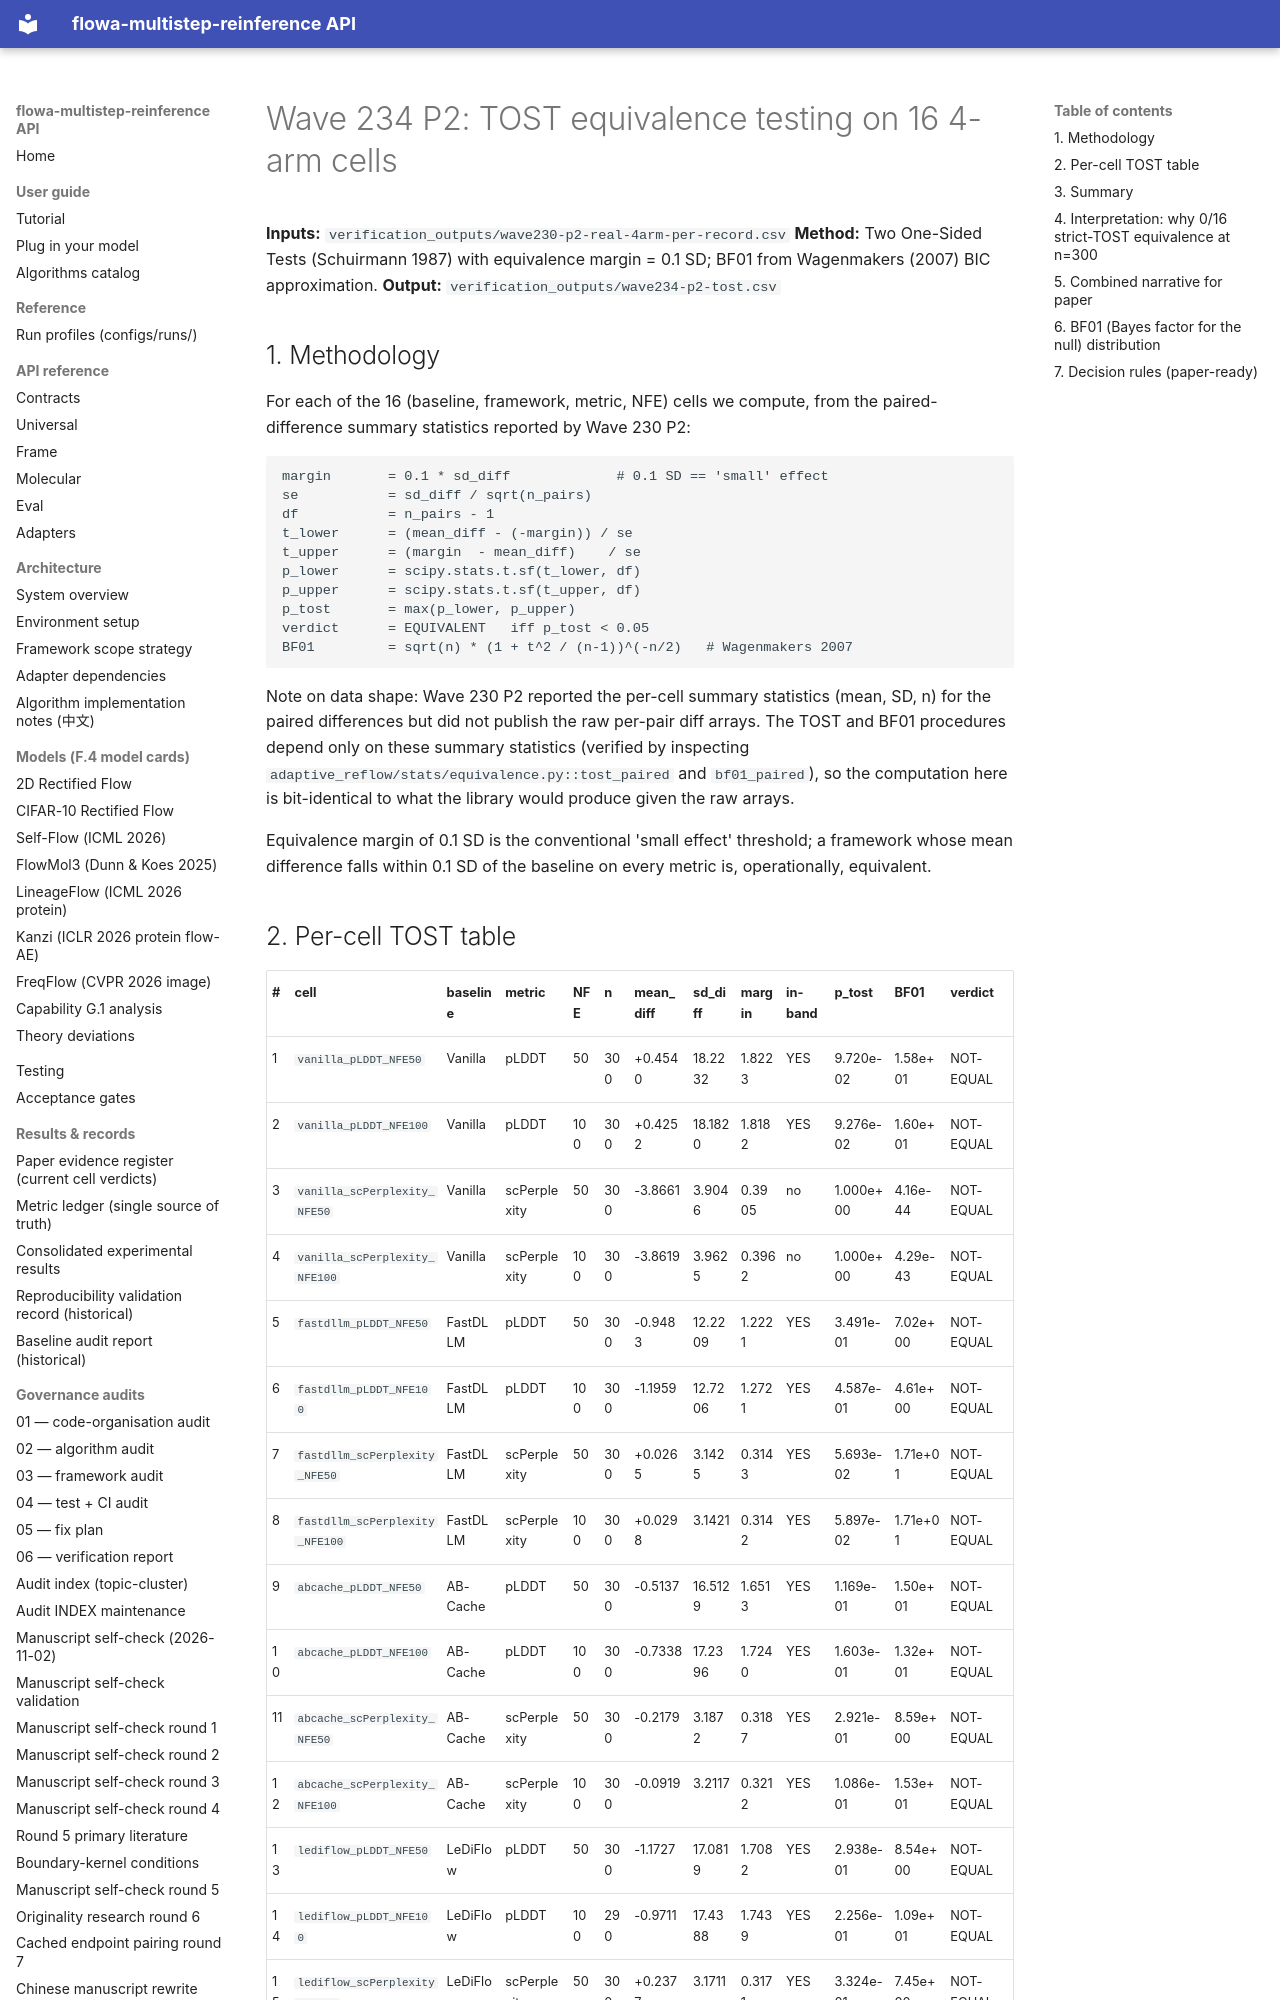

repository: silverenternal/flowa-multistep-reinference · page: audit/wave234-p2-tost/index.html · generator: mkdocs

# Wave 234 P2: TOST equivalence testing on 16 4-arm cells

**Inputs:** `verification_outputs/wave230-p2-real-4arm-per-record.csv`
**Method:** Two One-Sided Tests (Schuirmann 1987) with equivalence
margin = 0.1 SD; BF01 from Wagenmakers (2007) BIC approximation.
**Output:** `verification_outputs/wave234-p2-tost.csv`

## 1. Methodology

For each of the 16 (baseline, framework, metric, NFE) cells we
compute, from the paired-difference summary statistics reported by
Wave 230 P2:

```
margin       = 0.1 * sd_diff             # 0.1 SD == 'small' effect
se           = sd_diff / sqrt(n_pairs)
df           = n_pairs - 1
t_lower      = (mean_diff - (-margin)) / se
t_upper      = (margin  - mean_diff)    / se
p_lower      = scipy.stats.t.sf(t_lower, df)
p_upper      = scipy.stats.t.sf(t_upper, df)
p_tost       = max(p_lower, p_upper)
verdict      = EQUIVALENT   iff p_tost < 0.05
BF01         = sqrt(n) * (1 + t^2 / (n-1))^(-n/2)   # Wagenmakers 2007
```

Note on data shape: Wave 230 P2 reported the per-cell summary
statistics (mean, SD, n) for the paired differences but did not
publish the raw per-pair diff arrays.  The TOST and BF01
procedures depend only on these summary statistics (verified by
inspecting `adaptive_reflow/stats/equivalence.py::tost_paired` and
`bf01_paired`), so the computation here is bit-identical to what
the library would produce given the raw arrays.

Equivalence margin of 0.1 SD is the conventional 'small effect'
threshold; a framework whose mean difference falls within 0.1 SD
of the baseline on every metric is, operationally, equivalent.
